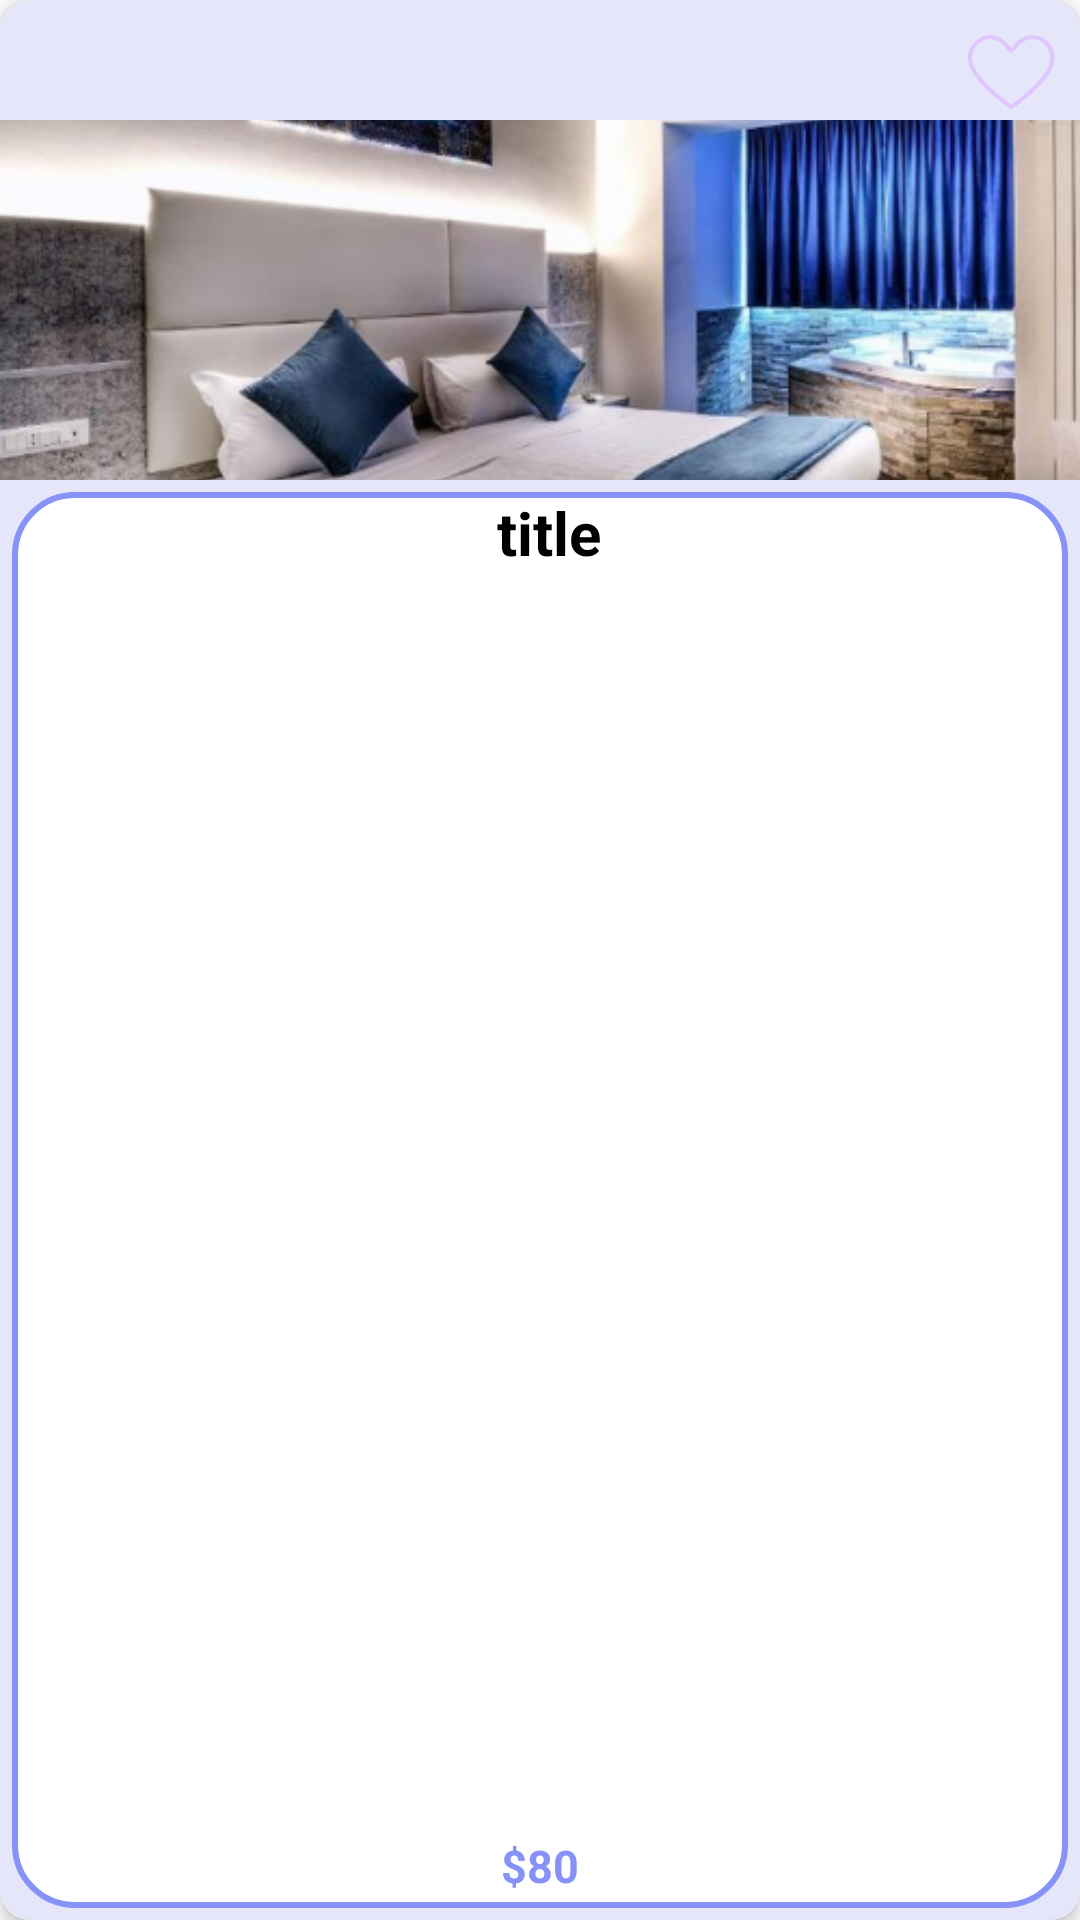

The Android layout XML behind this screen, and the referenced resources:
<!-- AndroidManifest.xml: application theme Theme.Reservation_App -->
<!-- res/layout/popular_room.xml -->
<?xml version="1.0" encoding="utf-8"?>
<androidx.constraintlayout.widget.ConstraintLayout xmlns:android="http://schemas.android.com/apk/res/android"
    xmlns:app="http://schemas.android.com/apk/res-auto"
    xmlns:tools="http://schemas.android.com/tools"
    android:layout_width="183dp"
    android:layout_height="235dp"
    android:background="@drawable/light_background"
    android:layout_margin="8dp"
    android:elevation="3dp">

    <ImageView
        android:id="@+id/favBtn"
        android:layout_width="30dp"
        android:layout_height="32dp"
        android:layout_marginTop="8dp"
        android:layout_marginEnd="8dp"
        app:layout_constraintEnd_toEndOf="parent"
        app:layout_constraintTop_toTopOf="parent"
        app:srcCompat="@drawable/heartyu" />

    <ImageView
        android:id="@+id/img"
        android:layout_width="wrap_content"
        android:layout_height="120dp"
        android:src="@drawable/bluesuite"
        android:scaleType="centerCrop"
        app:layout_constraintEnd_toEndOf="parent"
        app:layout_constraintStart_toStartOf="parent"
        app:layout_constraintTop_toBottomOf="@+id/favBtn" />

    <androidx.constraintlayout.widget.ConstraintLayout
        android:layout_width="match_parent"
        android:layout_height="0dp"
        android:background="@drawable/white_background"
        android:layout_margin="4dp"
        app:layout_constraintBottom_toBottomOf="parent"
        app:layout_constraintEnd_toEndOf="parent"
        app:layout_constraintStart_toStartOf="parent"
        app:layout_constraintTop_toBottomOf="@+id/img">

        <TextView
            android:id="@+id/titleTxt"
            android:layout_width="wrap_content"
            android:layout_height="wrap_content"
            android:layout_marginStart="10dp"
            android:layout_marginTop="8dp"
            android:layout_marginEnd="4dp"
            android:textColor="@color/black"
            android:textStyle="bold"
            android:textSize="20sp"
            android:text="title"
            app:layout_constraintEnd_toEndOf="parent"
            app:layout_constraintStart_toStartOf="parent" />

        <TextView
            android:id="@+id/priceTxt"
            android:layout_width="wrap_content"
            android:layout_height="wrap_content"
            android:layout_marginBottom="4dp"
            android:textSize="15sp"
            android:textStyle="bold"
            android:textColor="@color/Lavendra"
            android:text="$80"
            app:layout_constraintBottom_toBottomOf="parent"
            app:layout_constraintEnd_toEndOf="parent"
            app:layout_constraintStart_toStartOf="parent" />

    </androidx.constraintlayout.widget.ConstraintLayout>
</androidx.constraintlayout.widget.ConstraintLayout>
<!-- resources referenced by this layout -->
<resources>
  <color name="Lavendra">#8692f7</color>
  <color name="black">#FF000000</color>
  <!-- drawable bluesuite: png bitmap (drawable, 356399 bytes) -->
  <!-- drawable heartyu: png bitmap (drawable, 15508 bytes) -->
  <!-- drawable light_background (drawable) -->
  <?xml version="1.0" encoding="utf-8"?>
  <selector xmlns:android="http://schemas.android.com/apk/res/android">
  <item>
      <shape android:shape="rectangle">
          <solid android:color="#E6E6FA"/>
          <corners android:radius="10dp"/>
      </shape>
  </item>
  </selector>
  <!-- drawable white_background (drawable) -->
  <?xml version="1.0" encoding="utf-8"?>
  <selector xmlns:android="http://schemas.android.com/apk/res/android">
  <item>
      <shape android:shape="rectangle">
          <solid android:color="@color/white"/>
          <corners android:radius="20dp"/>
          <stroke
              android:width="2dp"
              android:color="@color/Lavendra"/>
      </shape>
  
  </item>
  </selector>
  <style name="Theme.Reservation_App" parent="Base.Theme.Reservation_App" />
  <color name="white">#FFFFFFFF</color>
  <style name="Base.Theme.Reservation_App" parent="Theme.MaterialComponents.DayNight.NoActionBar">
          
          <item name="colorPrimaryVariant">@color/Lavendra</item>
      </style>
</resources>
